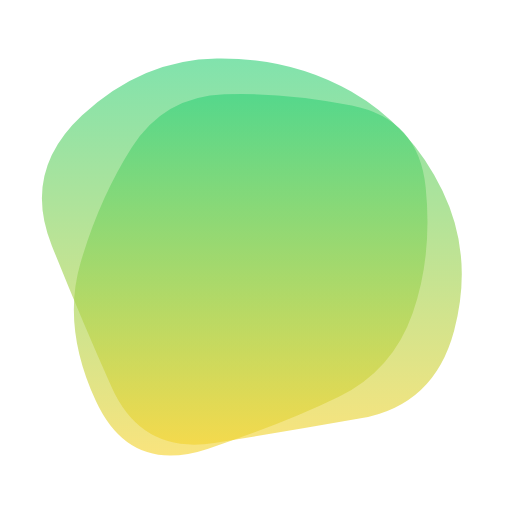
t = 0.00 s
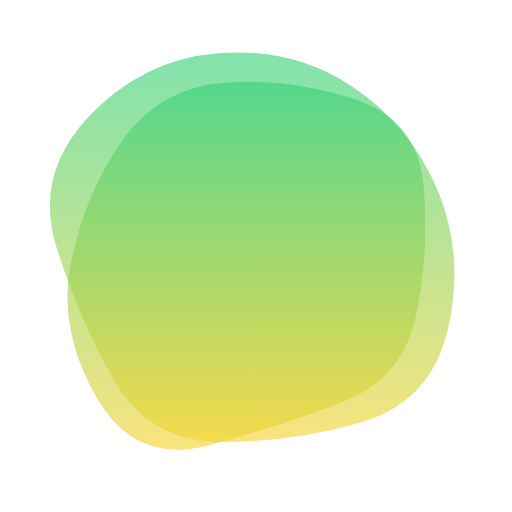
t = 1.25 s
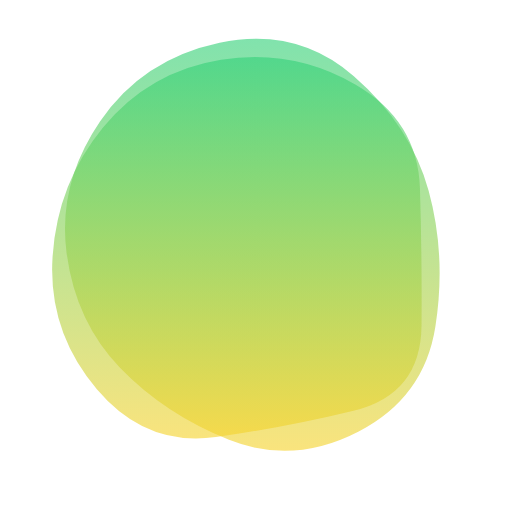
t = 3.75 s
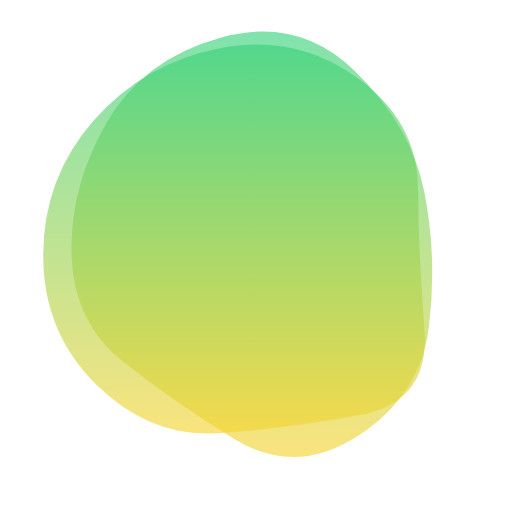
t = 5.00 s
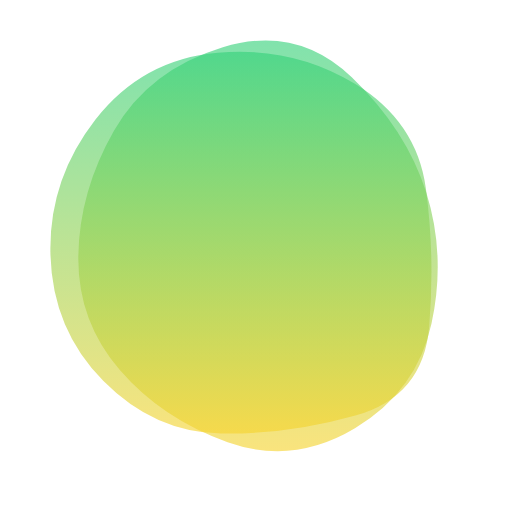
t = 6.25 s
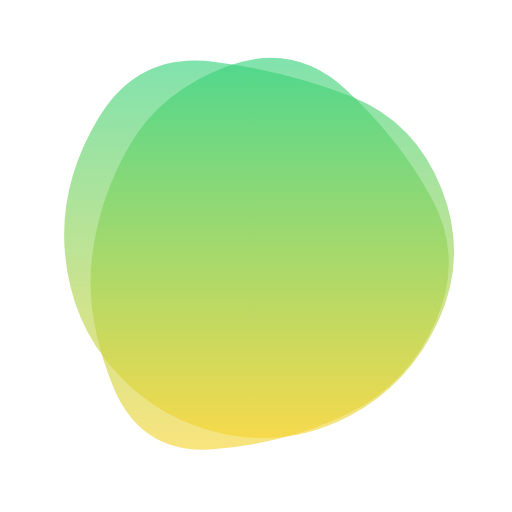
t = 8.75 s

The animated SVG that drew these frames (rendered in a browser with its animation timeline set to each time). Animation: 2 SMIL elements (animate=2); frames cover the first 8.75 s, repeats indefinitely.

<svg version="1.1" xmlns="http://www.w3.org/2000/svg" viewBox="0 0 500 500" width="100%" id="blobSvg" style="opacity: 1;" filter="blur(0px)">
                        <defs>
                        <linearGradient id="gradient" x1="0%" y1="0%" x2="0%" y2="100%">
                            <stop offset="0%" style="stop-color: rgb(51, 209, 122);"></stop>
                            <stop offset="100%" style="stop-color: rgb(246, 211, 45);"></stop>
                        </linearGradient>
                        </defs>
                        
                    <path id="blob" fill="url(#gradient)" style="opacity: 0.62;"><animate attributeName="d" dur="25s" repeatCount="indefinite" values="M443.46373,322.92581Q424.06453,395.85162,352.29275,408.54192Q280.52096,421.23222,209.43547,432.55323Q138.34998,443.87423,108.93547,378.01696Q79.52096,312.15968,50.50966,239.62741Q21.49835,167.09515,80.22256,112.52096Q138.94677,57.94677,211.78709,57.03792Q284.62741,56.12906,342.97339,89.43146Q401.31936,122.73387,432.09114,186.36693Q462.86293,250,443.46373,322.92581Z;M419.06254,317.79517Q411.11118,385.59033,349.66843,425.59894Q288.22568,465.60755,228.34547,428.45831Q168.46526,391.30906,120.24124,353.19622Q72.01722,315.08338,69.86103,249.40801Q67.70483,183.73263,103.47221,120.73263Q139.23958,57.73263,215.36631,36.75347Q291.49305,15.77432,346.41495,69.35242Q401.33686,122.93051,414.17538,186.46526Q427.0139,250,419.06254,317.79517Z;M428.39652,310.63781Q395.12039,371.27562,337.58607,396.3189Q280.05174,421.36219,204.00896,441.94775Q127.96619,462.5333,107.32787,385.81839Q86.68955,309.10348,96.33581,253.18955Q105.98207,197.27562,134.68904,148.26665Q163.396,99.25769,224.43929,74.05174Q285.48258,48.8458,334.83632,93.40548Q384.19006,137.96516,422.93135,193.98258Q461.67264,250,428.39652,310.63781Z;M402.96858,305.89372Q383.43068,361.78743,330.92976,387.4658Q278.42884,413.14418,202.60721,438.39372Q126.78558,463.64325,93.53789,391.42791Q60.29021,319.21257,78.64603,256.64233Q97.00185,194.07209,128.64418,144.10813Q160.28651,94.14418,219.21534,92.06839Q278.14418,89.9926,343.5342,103.10536Q408.92421,116.21812,415.71534,183.10906Q422.50647,250,402.96858,305.89372Z;M429,328Q437,406,362,433Q287,460,218,442Q149,424,122.5,365Q96,306,74.5,242Q53,178,94.5,115Q136,52,206.5,73Q277,94,347.5,101.5Q418,109,419.5,179.5Q421,250,429,328Z;M443.46373,322.92581Q424.06453,395.85162,352.29275,408.54192Q280.52096,421.23222,209.43547,432.55323Q138.34998,443.87423,108.93547,378.01696Q79.52096,312.15968,50.50966,239.62741Q21.49835,167.09515,80.22256,112.52096Q138.94677,57.94677,211.78709,57.03792Q284.62741,56.12906,342.97339,89.43146Q401.31936,122.73387,432.09114,186.36693Q462.86293,250,443.46373,322.92581Z"></animate></path><path id="blob" fill="url(#gradient)" style="opacity: 0.62;"><animate attributeName="d" dur="25s" repeatCount="indefinite" values="M402.96858,305.89372Q383.43068,361.78743,330.92976,387.4658Q278.42884,413.14418,202.60721,438.39372Q126.78558,463.64325,93.53789,391.42791Q60.29021,319.21257,78.64603,256.64233Q97.00185,194.07209,128.64418,144.10813Q160.28651,94.14418,219.21534,92.06839Q278.14418,89.9926,343.5342,103.10536Q408.92421,116.21812,415.71534,183.10906Q422.50647,250,402.96858,305.89372Z;M414.53769,321.38989Q420.37096,392.77979,350.00938,405.59743Q279.64779,418.41507,213.62261,422.99375Q147.59743,427.57242,94.94338,376.434Q42.28934,325.29559,42.19191,249.67298Q42.09448,174.05036,91.48437,117.78308Q140.87426,61.5158,214.61636,47.15422Q288.35846,32.79263,348.05974,75.5158Q407.76103,118.23897,408.23272,184.11949Q408.70441,250,414.53769,321.38989Z;M433.0232,309.9192Q393.01281,369.83841,338.3352,406.40881Q283.6576,442.97921,221.7752,424.49281Q159.8928,406.0064,119.2384,358.9864Q78.584,311.9664,70.5304,246.7752Q62.4768,181.584,97.7552,114.4464Q133.0336,47.3088,206.208,64.61119Q279.3824,81.91359,342.208,100.8192Q405.0336,119.7248,439.0336,184.8624Q473.0336,250,433.0232,309.9192Z;M428.39652,310.63781Q395.12039,371.27562,337.58607,396.3189Q280.05174,421.36219,204.00896,441.94775Q127.96619,462.5333,107.32787,385.81839Q86.68955,309.10348,96.33581,253.18955Q105.98207,197.27562,134.68904,148.26665Q163.396,99.25769,224.43929,74.05174Q285.48258,48.8458,334.83632,93.40548Q384.19006,137.96516,422.93135,193.98258Q461.67264,250,428.39652,310.63781Z;M425.57934,323.79599Q426.22734,397.59197,355.10104,419.41516Q283.97474,441.23834,222.29242,423.00907Q160.6101,404.77979,95.49644,367.33031Q30.38277,329.88083,44.58128,255.13536Q58.77979,180.3899,99.7419,120.41159Q140.70401,60.43329,214.57221,45.49287Q288.44042,30.55246,350.61367,72.29792Q412.78692,114.04339,418.85914,182.0217Q424.93135,250,425.57934,323.79599Z;M402.96858,305.89372Q383.43068,361.78743,330.92976,387.4658Q278.42884,413.14418,202.60721,438.39372Q126.78558,463.64325,93.53789,391.42791Q60.29021,319.21257,78.64603,256.64233Q97.00185,194.07209,128.64418,144.10813Q160.28651,94.14418,219.21534,92.06839Q278.14418,89.9926,343.5342,103.10536Q408.92421,116.21812,415.71534,183.10906Q422.50647,250,402.96858,305.89372Z"></animate></path></svg>